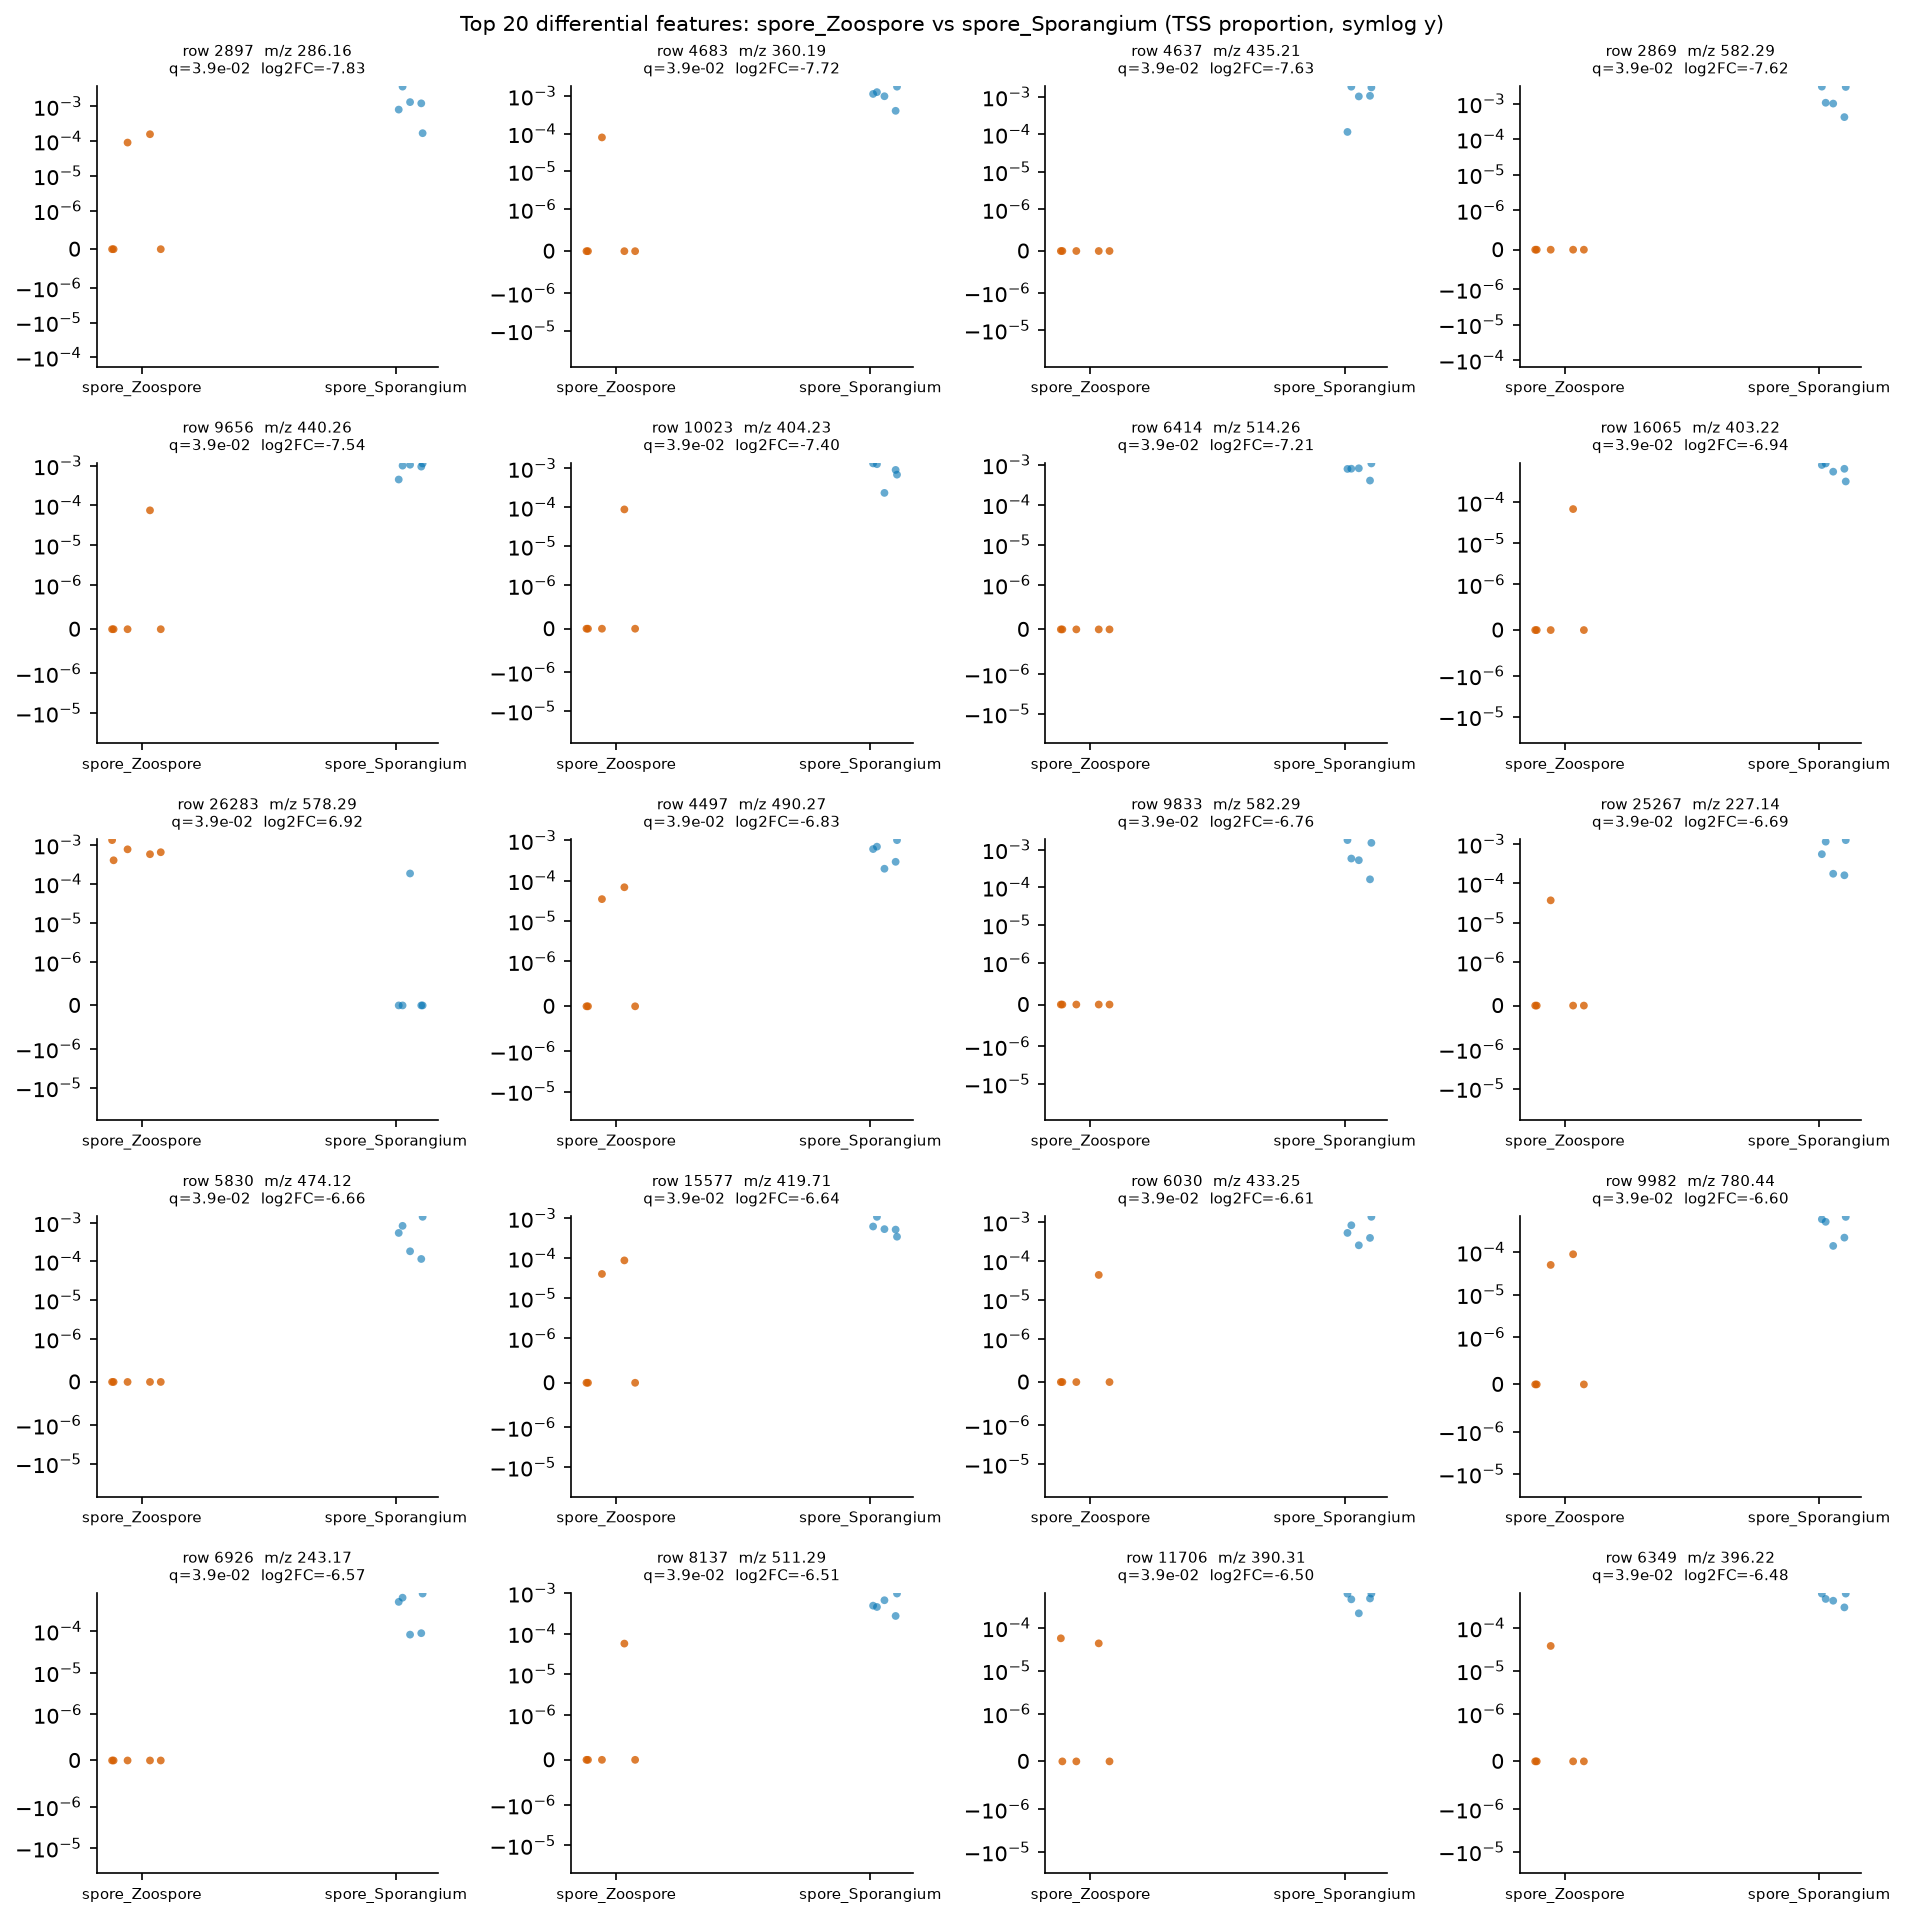

Source data for this figure (header and first rows):
row_id	mz	rt	median_a	median_b	log2FC_a_over_b	prevalence_a	prevalence_b	prevalence_diff	U_stat	p_value	q_value
2897	286.2	0.7593	0.0	0.00122	-7.826	0.4	1.0	-0.6	0.0	0.007937	0.03923
4683	360.2	2.366	0.0	0.001134	-7.721	0.2	1.0	-0.8	0.0	0.007937	0.03923
4637	435.2	1.992	0.0	0.001064	-7.629	0.0	1.0	-1.0	0.0	0.007937	0.03923
2869	582.3	2.042	0.0	0.001061	-7.625	0.0	1.0	-1.0	0.0	0.007937	0.03923
9656	440.3	1.575	0.0	0.001003	-7.545	0.2	1.0	-0.8	0.0	0.007937	0.03923
10023	404.2	0.6467	0.0	0.0009077	-7.401	0.2	1.0	-0.8	0.0	0.007937	0.03923
6414	514.3	2.249	0.0	0.0007934	-7.208	0.0	1.0	-1.0	0.0	0.007937	0.03923
16065	403.2	0.8581	0.0	0.0006555	-6.935	0.2	1.0	-0.8	0.0	0.007937	0.03923
26283	578.3	1.722	0.0006486	0.0	6.92	1.0	0.2	0.8	25.0	0.007937	0.03923
4497	490.3	1.041	0.0	0.0006083	-6.828	0.4	1.0	-0.6	0.0	0.007937	0.03923
9833	582.3	1.97	0.0	0.0005792	-6.758	0.0	1.0	-1.0	0.0	0.007937	0.03923
25267	227.1	0.6565	0.0	0.0005526	-6.691	0.2	1.0	-0.8	0.0	0.007937	0.03923
5830	474.1	0.7098	0.0	0.0005393	-6.656	0.0	1.0	-1.0	0.0	0.007937	0.03923
15577	419.7	0.5955	0.0	0.0005339	-6.642	0.4	1.0	-0.6	0.0	0.007937	0.03923
6030	433.2	1.037	0.0	0.0005223	-6.61	0.2	1.0	-0.8	0.0	0.007937	0.03923
9982	780.4	1.497	0.0	0.0005187	-6.601	0.4	1.0	-0.6	0.0	0.007937	0.03923
6926	243.2	1.989	0.0	0.0005083	-6.571	0.0	1.0	-1.0	0.0	0.007937	0.03923
8137	511.3	1.813	0.0	0.0004884	-6.515	0.2	1.0	-0.8	0.0	0.007937	0.03923
11706	390.3	6.983	0.0	0.0004825	-6.497	0.4	1.0	-0.6	0.0	0.007937	0.03923
6349	396.2	1.992	0.0	0.0004754	-6.476	0.2	1.0	-0.8	0.0	0.007937	0.03923
